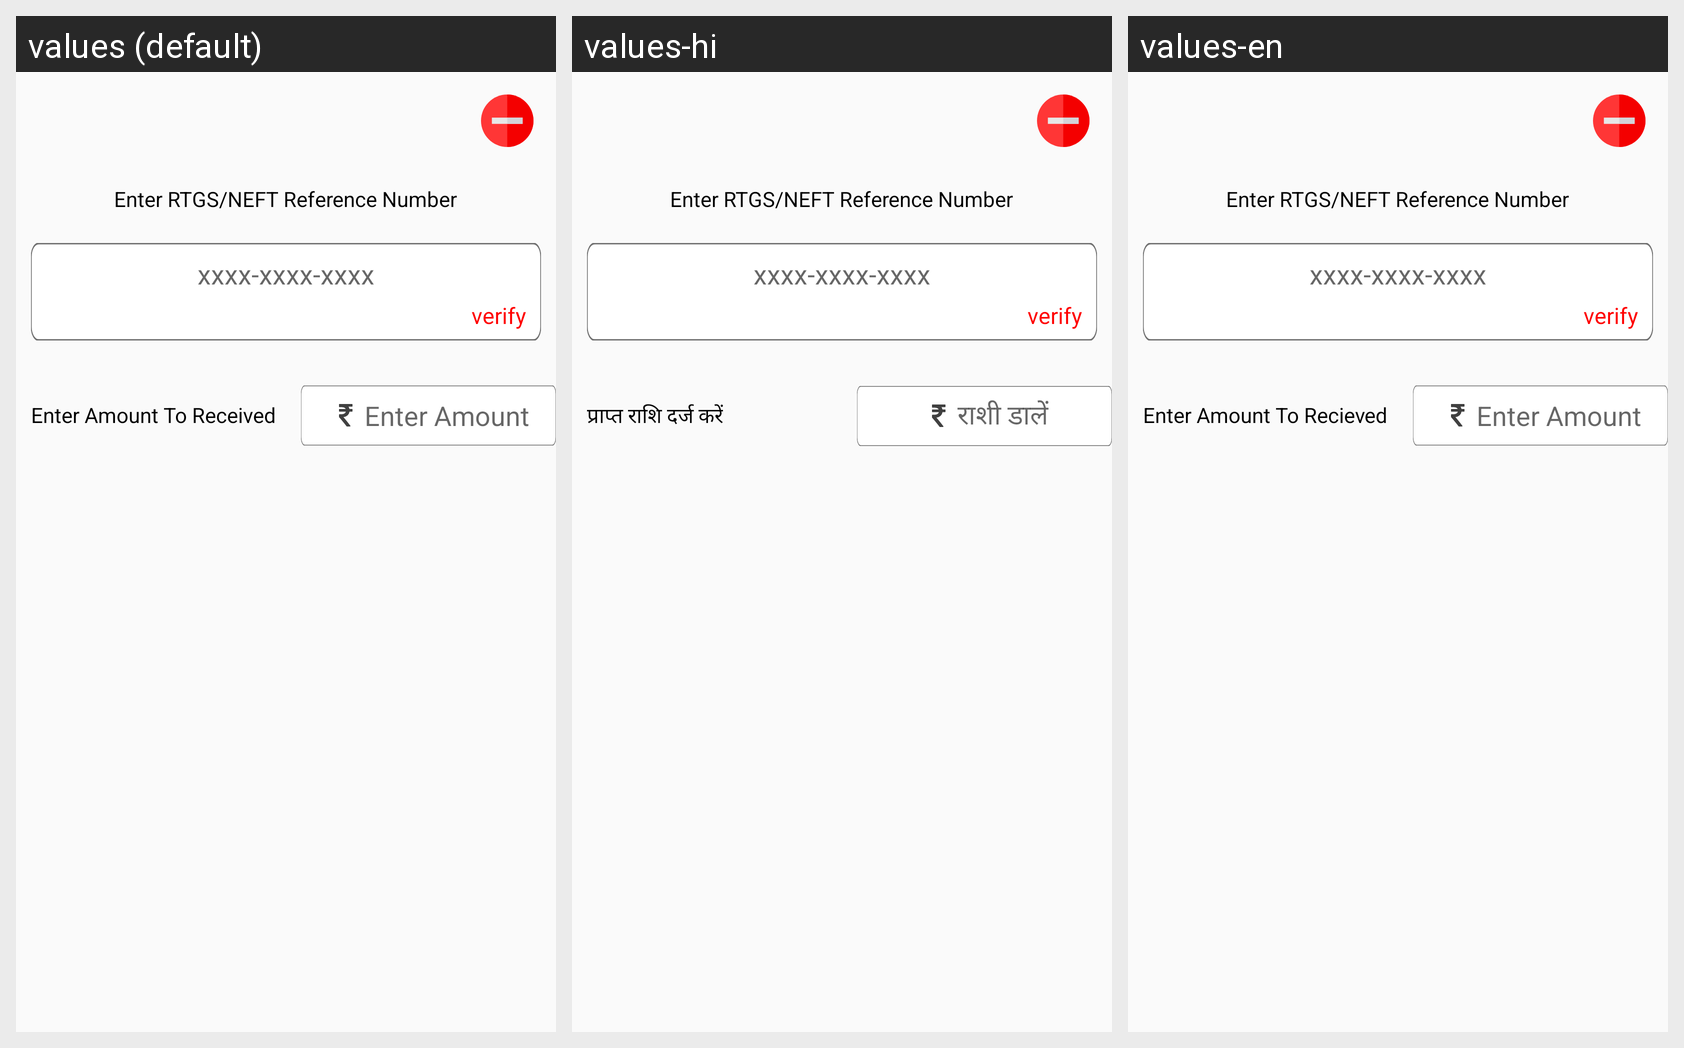

Locale-by-locale string values for the Android screen shown in this grid:
Android screen res/layout/multi_rtgsadapter.xml rendered under 3 locales, left to right: values (default), values-hi, values-en. Device: Nexus 5 (rendered at 1080×1920; each locale shown at half size, 540×960, under a caption strip naming it); theme AppTheme.NoActionBar.
Strings drawn on this screen, with the default value and each locale's value (text and hints the layout hard-codes, and strings that could not be matched under every locale, appear in the picture but are not listed):

enter_rtgs
  values: Enter RTGS/NEFT Reference Number
  values-hi: Enter RTGS/NEFT Reference Number
  values-en: Enter RTGS/NEFT Reference Number

enter_amntrcv
  values: Enter Amount To Received
  values-hi: प्राप्त राशि दर्ज करें
  values-en: Enter Amount To Recieved

enter_amnt
  values: Enter Amount
  values-hi: राशी डालें
  values-en: Enter Amount
